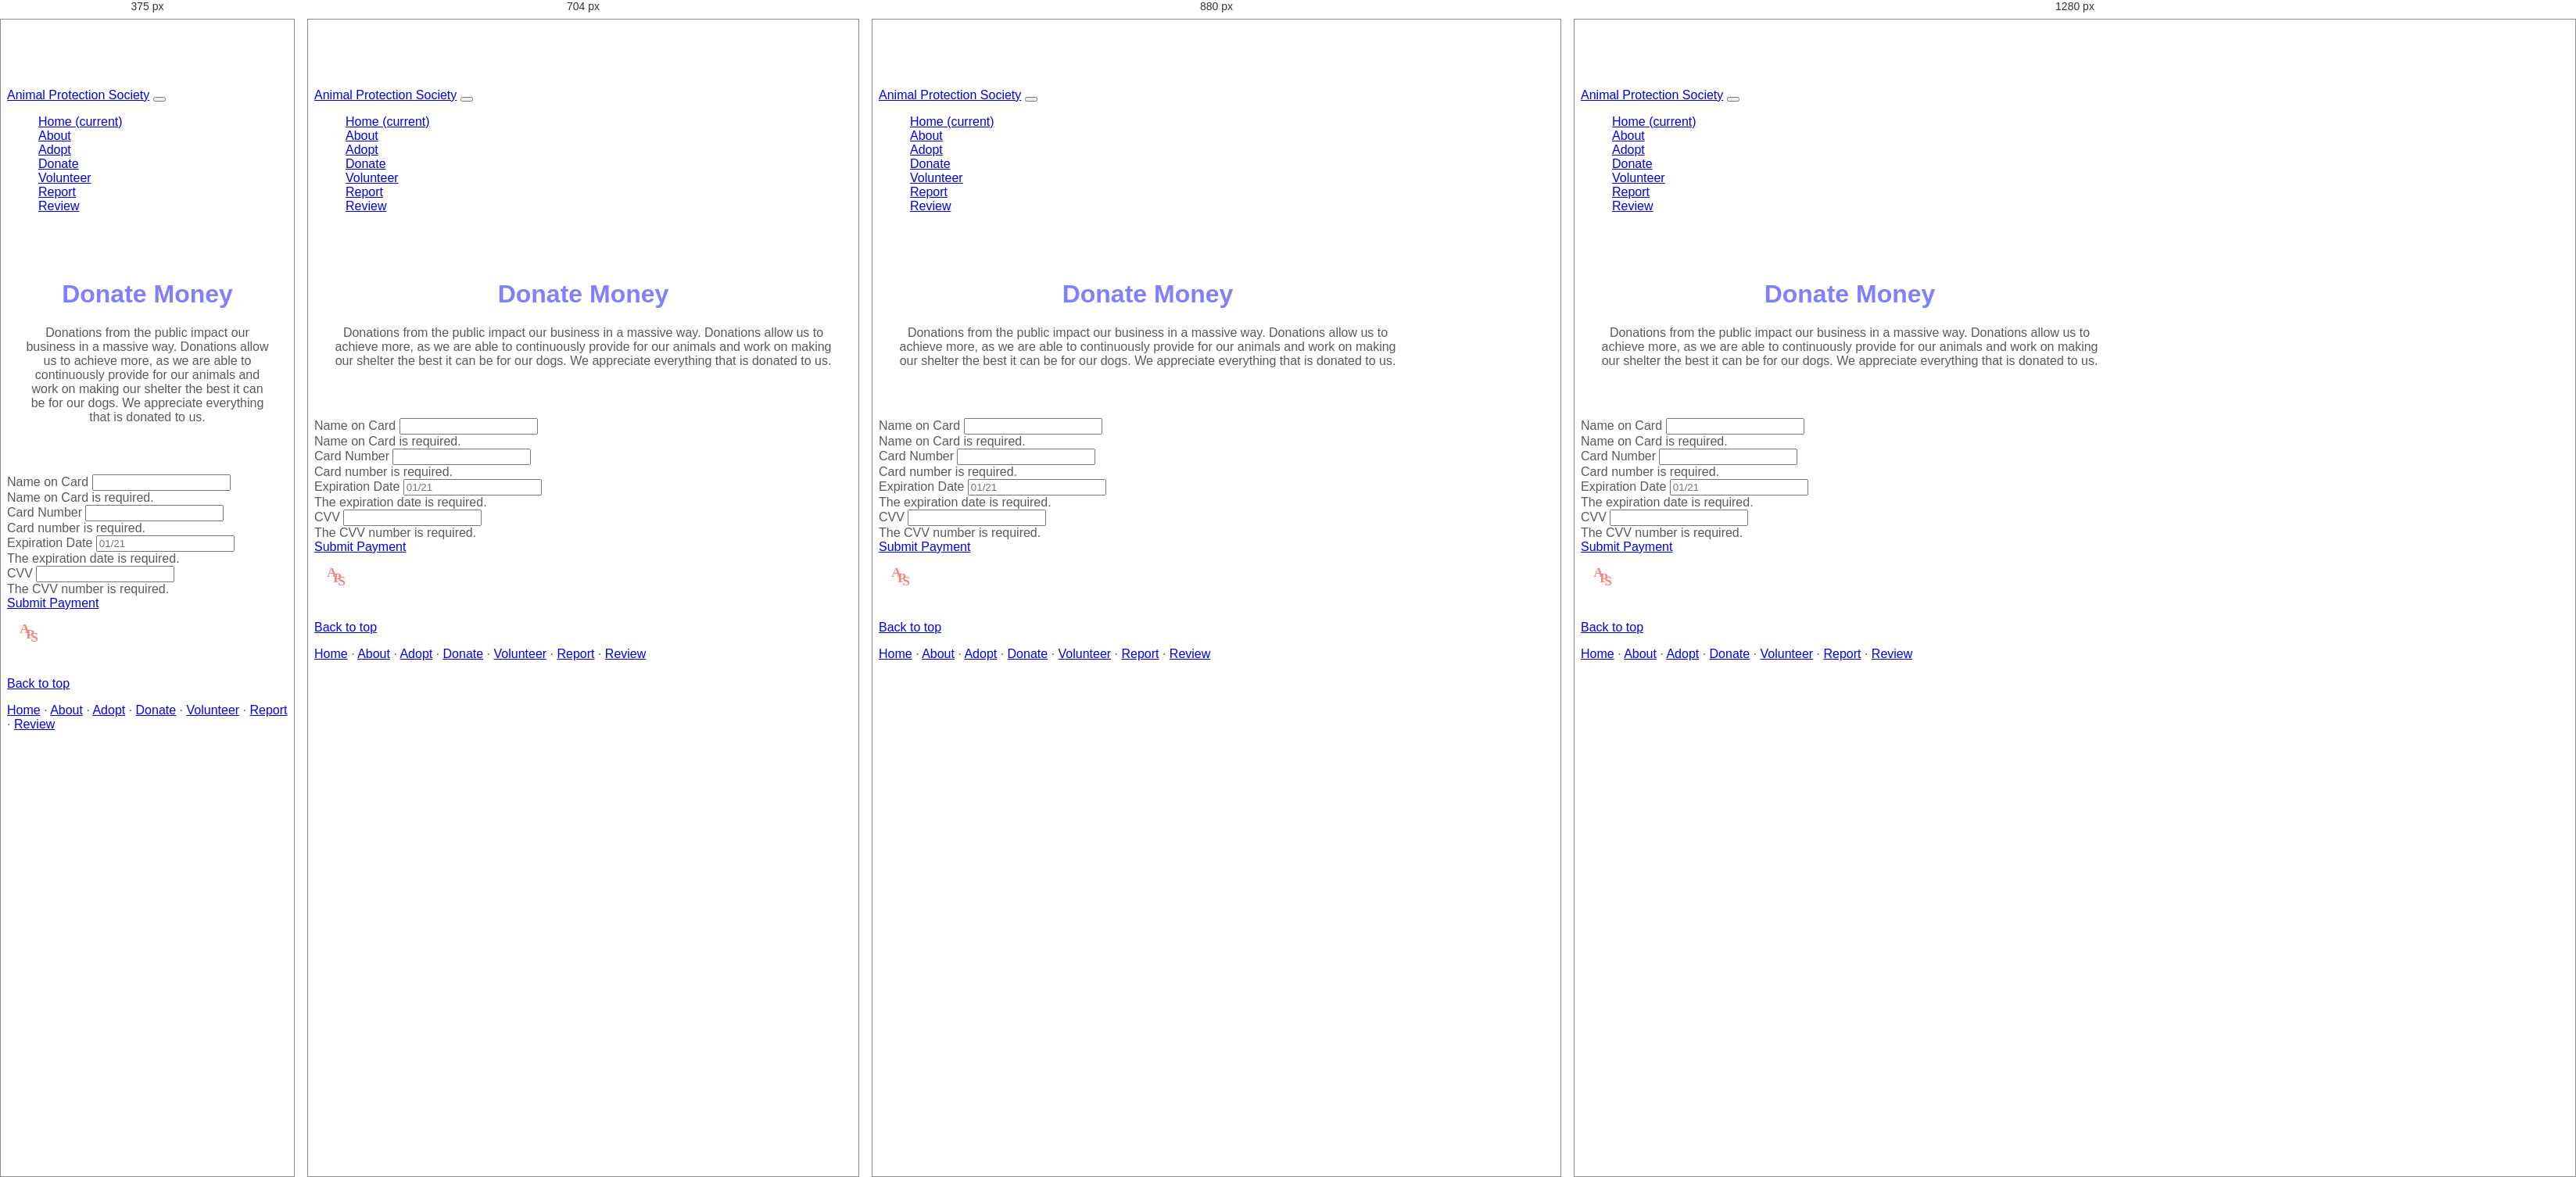
Rendered at 375 px, 704 px, 880 px and 1280 px, left to right.

<!-- file: donate-payment.html -->
<!doctype html>
<html lang="en">
  <head>
    <!-- Required meta tags -->
    <meta charset="utf-8">
    <meta name="viewport" content="width=device-width, initial-scale=1, shrink-to-fit=no">

    <!-- Bootstrap CSS -->
    <link rel="stylesheet" href="https://stackpath.bootstrapcdn.com/bootstrap/4.4.1/css/bootstrap.min.css" integrity="sha384-Vkoo8x4CGsO3+Hhxv8T/Q5PaXtkKtu6ug5TOeNV6gBiFeWPGFN9MuhOf23Q9Ifjh" crossorigin="anonymous">
      
    <!-- Favicons -->
    <link rel="apple-touch-icon" href="/docs/4.4/assets/img/favicons/apple-touch-icon.png" sizes="180x180">
    <link rel="icon" href="/docs/4.4/assets/img/favicons/favicon-32x32.png" sizes="32x32" type="image/png">
    <link rel="icon" href="/docs/4.4/assets/img/favicons/favicon-16x16.png" sizes="16x16" type="image/png">
    <link rel="manifest" href="/docs/4.4/assets/img/favicons/manifest.json">
    <link rel="mask-icon" href="/docs/4.4/assets/img/favicons/safari-pinned-tab.svg" color="#563d7c">
    <link rel="icon" href="/docs/4.4/assets/img/favicons/favicon.ico">
      
    <style>
      .bd-placeholder-img {
        font-size: 1.125rem;
        text-anchor: middle;
        -webkit-user-select: none;
        -moz-user-select: none;
        -ms-user-select: none;
        user-select: none;
      }

      @media (min-width: 768px) {
        .bd-placeholder-img-lg {
          font-size: 3.5rem;
        }
      }
    </style>
      
      <link href="https://fonts.googleapis.com/css2?family=Montserrat:ital,wght@0,100;0,200;0,300;0,400;0,500;0,600;1,100;1,200;1,300;1,400;1,500&family=Overpass:ital,wght@0,100;0,200;0,300;0,400;0,600;0,700;0,800;0,900;1,100;1,200;1,300;1,400;1,600;1,700;1,800;1,900&display=swap" rel="stylesheet">
      
    <!-- Custom styles for this website -->
    <link href="css/carousel.css" rel="stylesheet">
    <link href="css/custom.css" rel="stylesheet">

    <title>Animal Protection Society</title>
  </head>
    
  <body>
      
    <header>
      <nav class="navbar navbar-expand-md navbar-dark fixed-top bg-dark">
        <a class="navbar-brand" href="#">Animal Protection Society</a>
        <button class="navbar-toggler" type="button" data-toggle="collapse" data-target="#navbarCollapse" aria-controls="navbarCollapse" aria-expanded="false" aria-label="Toggle navigation">
          <span class="navbar-toggler-icon"></span>
        </button>
        <div class="collapse navbar-collapse" id="navbarCollapse">
          <ul class="navbar-nav mr-auto">
            <li class="nav-item active">
              <a class="nav-link" href="index.html">Home <span class="sr-only">(current)</span></a>
            </li>
            <li class="nav-item">
              <a class="nav-link" href="about.html">About</a>
            </li>
            <li class="nav-item">
              <a class="nav-link" href="adopt.html">Adopt</a>
            </li>
            <li class="nav-item">
              <a class="nav-link" href="donate.html">Donate</a>
            </li>
            <li class="nav-item">
              <a class="nav-link" href="volunteer.html">Volunteer</a>
            </li>
            <li class="nav-item">
              <a class="nav-link" href="report.html">Report</a>
            </li>
            <li class="nav-item">
              <a class="nav-link" href="review.html">Review</a>
            </li>
          </ul>
        </div>
      </nav>
    </header>
         
    <main role="main">
        
        <div class="starter-template container lead-narrow">
        <h1>Donate Money</h1>
        <p class="lead">Donations from the public impact our business in a massive way. Donations allow us to achieve more, as we are able to continuously provide for our animals and work on making our shelter the best it can be for our dogs. We appreciate everything that is donated to us. </p>
        </div>
          
    <div class="col-md-8 order-md-1 container">
      <form class="needs-validation" novalidate>
        <div class="row">
          <div class="col-md-6 mb-3">
            <label for="Name">Name on Card</label>
            <input type="text" class="form-control" id="name" placeholder="" value="" required>
            <div class="invalid-feedback">
              Name on Card is required.
            </div>
          </div>
          <div class="col-md-6 mb-3">
            <label for="number">Card Number</label>
            <input type="text" class="form-control" id="number" placeholder="" value="" required>
            <div class="invalid-feedback">
              Card number is required.
            </div>
          </div>
        </div>

        <div class="mb-3">
          <label for="expiration">Expiration Date</label>
            <input type="text" class="form-control" id="expiration" placeholder="01/21" required>
            <div class="invalid-feedback" style="width: 100%;">
              The expiration date is required.
            </div>
        </div>

        <div class="mb-3">
          <label for="cvv">CVV</label>
          <input type="text" class="form-control" id="cvv" placeholder="">
          <div class="invalid-feedback">
            The CVV number is required.
          </div>
        </div>

        <a class="btn btn-secondary btn-lg btn-block" href="donate-thanks.html" role="button">Submit Payment</a>
      </form>
        
        </div>

      <!-- FOOTER -->
      <footer class="container">
        <img src="Images/logo3.svg" height="35px" width="35px">
        <p class="float-right"><a href="#">Back to top</a></p>
        <p> <a href="index.html">Home</a> &middot; <a href="about.html">About</a> &middot; <a href="adopt.html">Adopt</a> &middot; <a href="donate.html">Donate</a> &middot; <a href="volunteer.html">Volunteer</a> &middot; <a href="report.html">Report</a> &middot; <a href="review.html">Review</a></p>
      </footer>
    
      </main>

    <!-- Optional JavaScript -->
    <!-- jQuery first, then Popper.js, then Bootstrap JS -->
    <script src="https://code.jquery.com/jquery-3.4.1.slim.min.js" integrity="sha384-J6qa4849blE2+poT4WnyKhv5vZF5SrPo0iEjwBvKU7imGFAV0wwj1yYfoRSJoZ+n" crossorigin="anonymous"></script>
    <script src="https://cdn.jsdelivr.net/npm/popper.js@1.16.0/dist/umd/popper.min.js" integrity="sha384-Q6E9RHvbIyZFJoft+2mJbHaEWldlvI9IOYy5n3zV9zzTtmI3UksdQRVvoxMfooAo" crossorigin="anonymous"></script>
    <script src="https://stackpath.bootstrapcdn.com/bootstrap/4.4.1/js/bootstrap.min.js" integrity="sha384-wfSDF2E50Y2D1uUdj0O3uMBJnjuUD4Ih7YwaYd1iqfktj0Uod8GCExl3Og8ifwB6" crossorigin="anonymous"></script>
  </body>
</html>

/* @media block from carousel.css */
@media (min-width: 40em) {
  /* Bump up size of carousel content */
  .carousel-caption p {
    margin-bottom: 1.25rem;
    font-size: 1.25rem;
    line-height: 1.4;
  }

  .featurette-heading {
    font-size: 50px;
  }
    
   .featurette-heading2 {
    font-size: 50px;
  }
}

/* @media block from carousel.css */
@media (min-width: 62em) {
  .featurette-heading {
    margin-top: 12px;
  }
}

/* @media block from carousel.css */
@media (min-width: 62em) {
  .featurette-heading2 {
    margin-left: 40px;
  }
}

/* @media block from custom.css */
@media screen and (max-width: 576px) {
   .card {
/*   background-color: tomato;*/
   max-width: 400px;
   margin: 0 auto;
        }
}